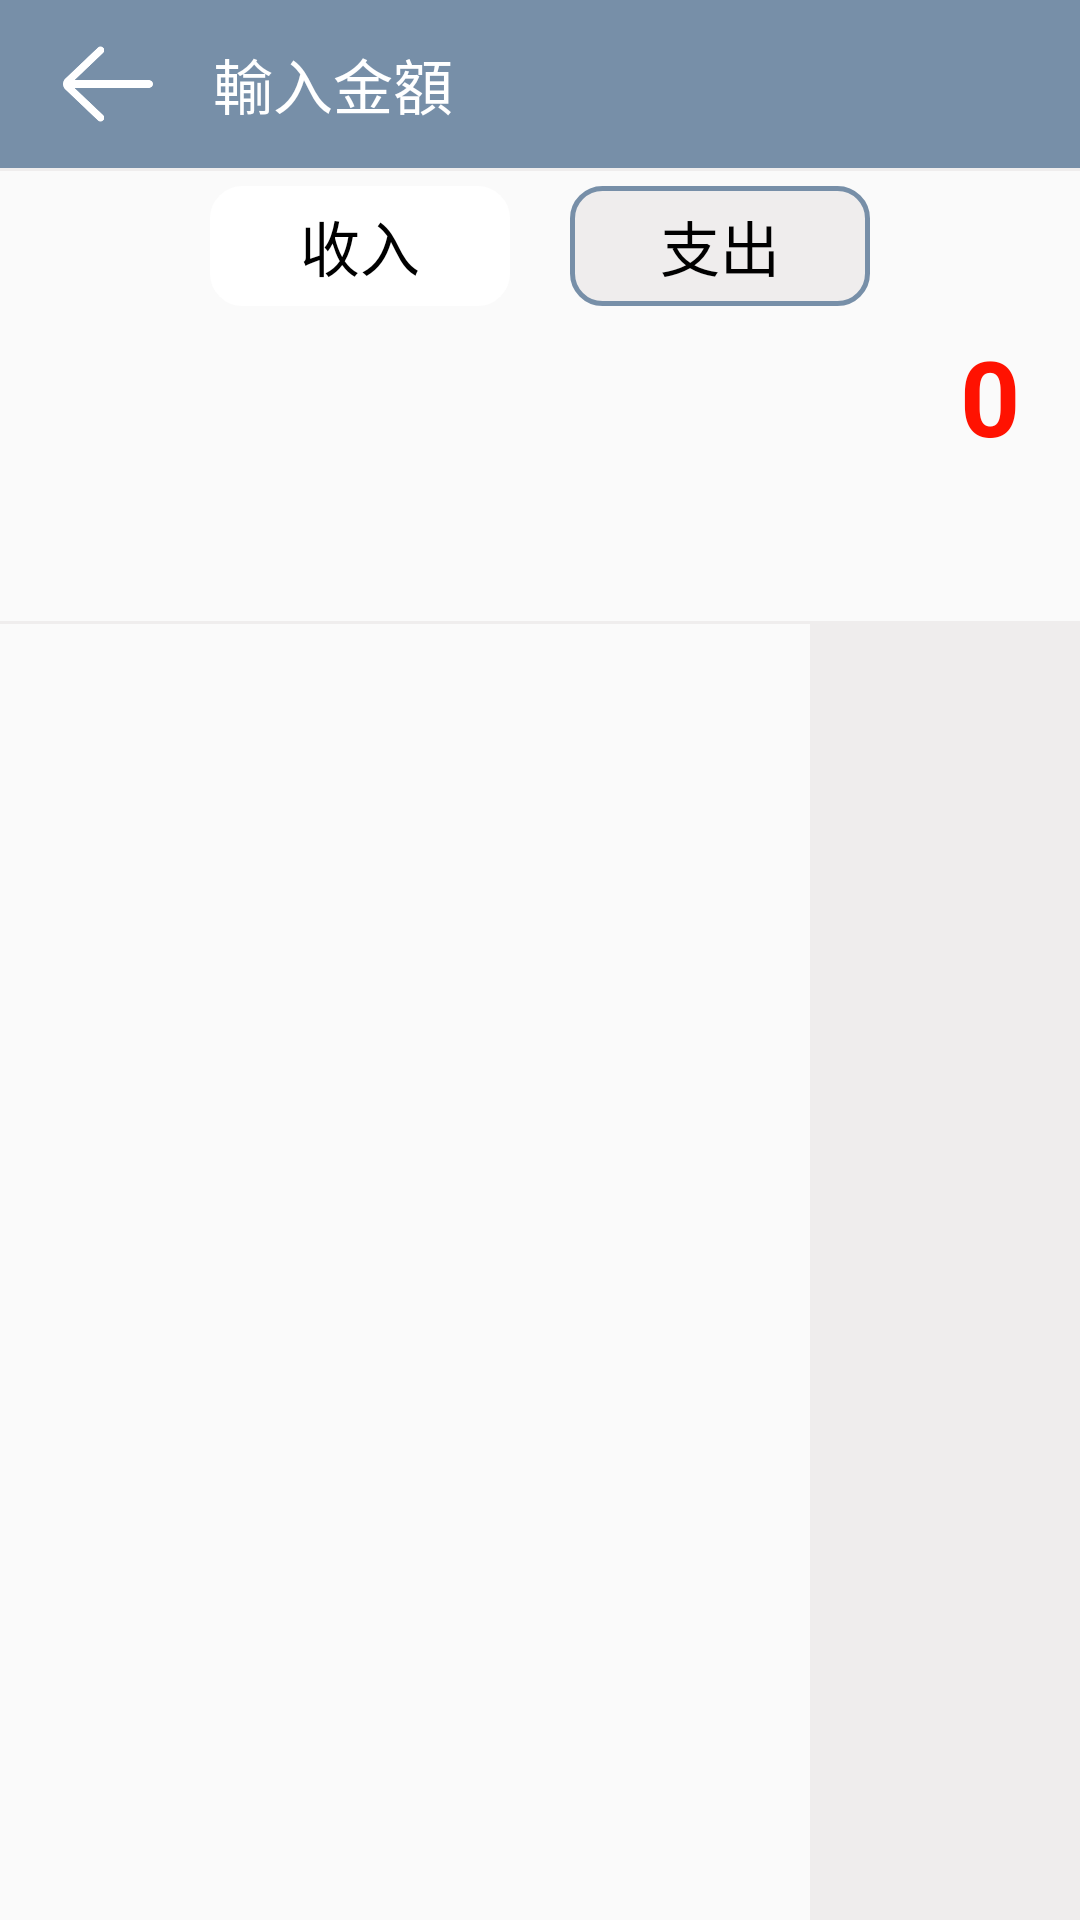

Produce the Android XML layout that renders to this screen, including the resource entries it uses.
<!-- AndroidManifest.xml: application theme AppTheme -->
<!-- res/layout/activity_calculator.xml -->
<?xml version="1.0" encoding="utf-8"?>
<androidx.constraintlayout.widget.ConstraintLayout xmlns:android="http://schemas.android.com/apk/res/android"
    xmlns:app="http://schemas.android.com/apk/res-auto"
    xmlns:tools="http://schemas.android.com/tools"
    android:layout_width="match_parent"
    android:layout_height="match_parent"
    tools:context=".calculator.CalculatorActivity">

    <androidx.appcompat.widget.Toolbar
        android:id="@+id/calculator_tool_bar"
        app:layout_constraintTop_toTopOf="parent"
        android:layout_width="match_parent"
        android:background="@color/app_main_color"
        android:layout_height="wrap_content">

        <androidx.constraintlayout.widget.ConstraintLayout
            android:layout_width="match_parent"
            android:layout_height="match_parent">
            <ImageView
                app:layout_constraintTop_toTopOf="parent"
                app:layout_constraintLeft_toLeftOf="parent"
                android:id="@+id/calculator_back_btn"
                android:src="@drawable/left_arrow"
                android:contentDescription="@null"
                android:layout_width="@dimen/back_button_size"
                android:layout_height="@dimen/back_button_size"/>

            <TextView
                app:layout_constraintTop_toTopOf="parent"
                app:layout_constraintLeft_toRightOf="@id/calculator_back_btn"
                app:layout_constraintBottom_toBottomOf="parent"
                android:layout_marginStart="15dp"
                android:textSize="@dimen/calculator_title"
                android:textColor="@color/white"
                android:text="@string/enter_money"
                android:layout_width="wrap_content"
                android:layout_height="wrap_content"/>



        </androidx.constraintlayout.widget.ConstraintLayout>

    </androidx.appcompat.widget.Toolbar>

    <View
        android:id="@+id/calculator_line"
        app:layout_constraintTop_toBottomOf="@id/calculator_tool_bar"
        android:background="@color/grey"
        android:layout_width="match_parent"
        android:layout_height="1dp"/>

    <TextView
        android:id="@+id/calculator_content"
        android:textColor="@color/red"
        android:padding="20dp"
        android:textSize="@dimen/calculator_content_text_size"
        android:textStyle="bold"
        android:text="@string/zero"
        app:layout_constraintTop_toBottomOf="@id/calculator_line"
        android:gravity="center|end"
        android:layout_width="match_parent"
        android:layout_height="@dimen/calculator_content_height"/>

    <androidx.constraintlayout.widget.ConstraintLayout
        app:layout_constraintTop_toTopOf="@id/calculator_content"
        android:layout_width="match_parent"
        android:layout_marginTop="5dp"
        android:layout_height="wrap_content">

        <RadioButton
            app:layout_constraintTop_toTopOf="parent"
            app:layout_constraintLeft_toLeftOf="parent"
            app:layout_constraintBottom_toBottomOf="parent"
            android:button="@null"
            android:textSize="@dimen/radio_text_size"
            app:layout_constraintRight_toLeftOf="@id/calculator_expenditure"
            android:id="@+id/calculator_radio_in_come"
            app:layout_constraintHorizontal_chainStyle="packed"
            android:checked="false"
            android:text="@string/in_come_string"
            android:background="@drawable/radio_button_selector"
            android:gravity="center"
            android:layout_marginEnd="10dp"
            android:layout_width="100dp"
            android:layout_height="40dp"/>
        <RadioButton
            app:layout_constraintTop_toTopOf="parent"
            app:layout_constraintRight_toRightOf="parent"
            app:layout_constraintLeft_toRightOf="@id/calculator_radio_in_come"
            app:layout_constraintBottom_toBottomOf="parent"
            android:id="@+id/calculator_expenditure"
            android:layout_marginStart="10dp"
            android:textSize="@dimen/radio_text_size"
            android:background="@drawable/calculator_in_come_press"
            android:checked="true"
            android:button="@null"
            android:text="@string/expenditure_string"
            android:gravity="center"
            android:layout_width="100dp"
            android:layout_height="40dp"/>


    </androidx.constraintlayout.widget.ConstraintLayout>


    <View
        android:id="@+id/calculator_line2"
        app:layout_constraintTop_toBottomOf="@id/calculator_content"
        android:background="@color/grey"
        android:layout_width="match_parent"
        android:layout_height="1dp"/>

    <androidx.recyclerview.widget.RecyclerView
        app:layout_constraintHorizontal_weight="3"
        android:id="@+id/calculator_number_recycler_view"
        app:layout_constraintTop_toBottomOf="@id/calculator_line2"
        app:layout_constraintRight_toLeftOf="@id/calculator_math_recycler_view"
        app:layout_constraintLeft_toLeftOf="parent"
        app:layout_constraintBottom_toBottomOf="parent"
        android:layout_width="0dp"
        android:layout_height="0dp"/>
    <androidx.recyclerview.widget.RecyclerView
        app:layout_constraintHorizontal_weight="1"
        android:id="@+id/calculator_math_recycler_view"
        android:background="@color/grey"
        app:layout_constraintTop_toBottomOf="@id/calculator_line2"
        app:layout_constraintBottom_toBottomOf="parent"
        app:layout_constraintRight_toRightOf="parent"
        app:layout_constraintLeft_toRightOf="@id/calculator_number_recycler_view"
        android:layout_width="0dp"
        android:layout_height="0dp"/>





</androidx.constraintlayout.widget.ConstraintLayout>
<!-- resources referenced by this layout -->
<resources>
  <color name="app_main_color">#778FA8</color>
  <color name="grey">#EFEDED</color>
  <color name="red">#FF1201</color>
  <color name="white">#FFFFFF</color>
  <dimen name="back_button_size">40dp</dimen>
  <dimen name="calculator_content_height">150dp</dimen>
  <dimen name="calculator_content_text_size">35sp</dimen>
  <dimen name="calculator_title">20sp</dimen>
  <dimen name="radio_text_size">20sp</dimen>
  <!-- drawable calculator_in_come_press (drawable) -->
  <?xml version="1.0" encoding="utf-8"?>
  <shape xmlns:android="http://schemas.android.com/apk/res/android"
      android:shape="rectangle">
  
      
      <solid android:color="@color/grey"/>
  
      
      <corners android:radius="10dip"/>
  
      
      <stroke android:width="5px"
          android:color="@color/app_main_color"/>
  
  </shape>
  <!-- drawable left_arrow: png bitmap (drawable, 2050 bytes) -->
  <!-- drawable radio_button_selector (drawable) -->
  <?xml version="1.0" encoding="utf-8"?>
  <shape xmlns:android="http://schemas.android.com/apk/res/android"
      android:shape="rectangle">
  
      
      <solid android:color="#FFFFFF"/>
  
      
      <corners android:radius="10dip"/>
  
      
      <stroke android:width="5px"
          android:color="@color/white"/>
  
  </shape>
  <string name="enter_money">輸入金額</string>
  <string name="expenditure_string">支出</string>
  <string name="in_come_string">收入</string>
  <string name="zero">0</string>
  <style name="AppTheme" parent="Theme.AppCompat.Light.NoActionBar">
          
          <item name="colorPrimary">@color/colorPrimary</item>
          <item name="colorPrimaryDark">@color/colorPrimaryDark</item>
          <item name="colorAccent">@color/app_main_color</item>
      </style>
  <color name="colorPrimary">#6200EE</color>
  <color name="colorPrimaryDark">@color/app_main_color</color>
</resources>
